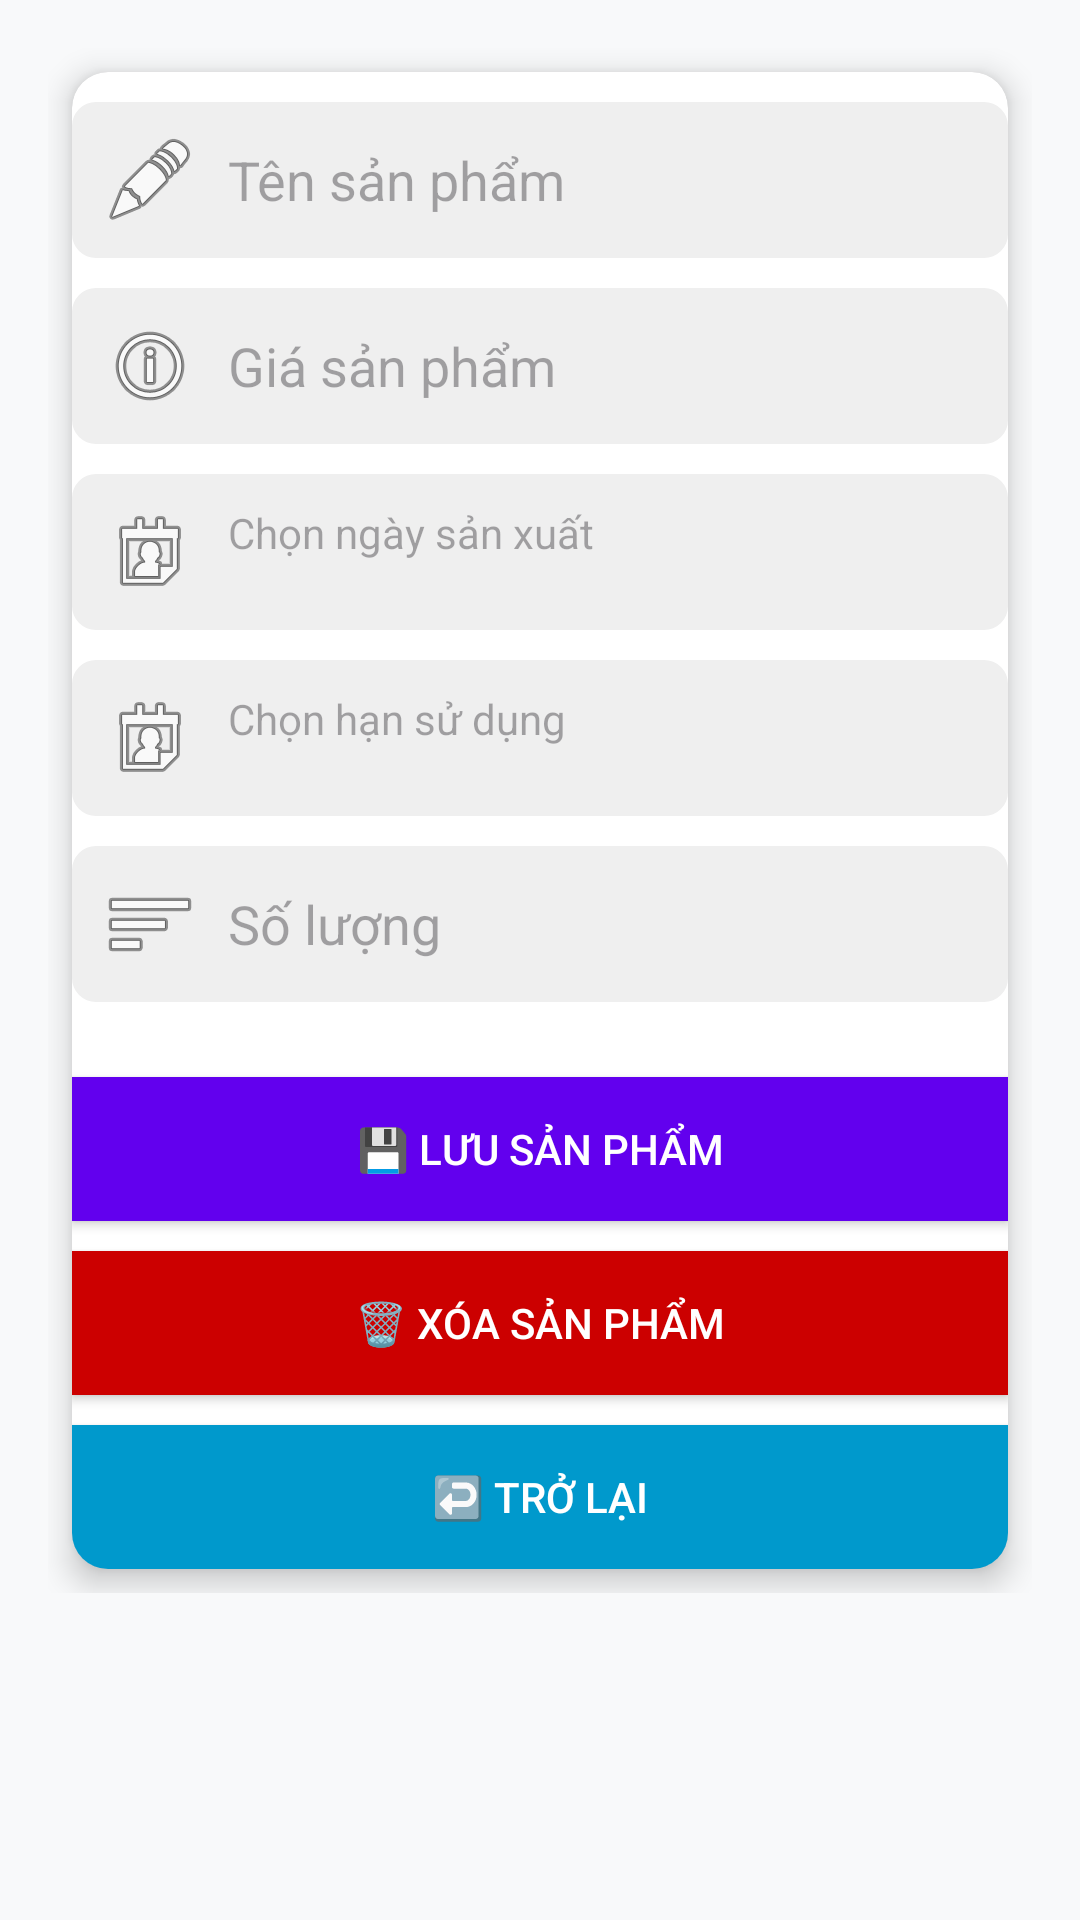

Reconstruct the res/layout file that produces this screen, plus the resources it refers to.
<!-- AndroidManifest.xml: application theme Theme.QuanLyDoAnVat -->
<!-- res/layout/activity_add_edit.xml -->
<?xml version="1.0" encoding="utf-8"?>
<ScrollView xmlns:android="http://schemas.android.com/apk/res/android"
    android:layout_width="match_parent"
    android:layout_height="match_parent"
    xmlns:app="http://schemas.android.com/apk/res-auto"
    android:padding="16dp"
    android:background="#F8F9FA">

    <LinearLayout
        android:orientation="vertical"
        android:layout_width="match_parent"
        android:layout_height="wrap_content"
        android:gravity="center">

        <androidx.cardview.widget.CardView
            android:layout_width="match_parent"
            android:layout_height="wrap_content"
            android:layout_margin="8dp"
            android:padding="16dp"
            app:cardCornerRadius="12dp"
            app:cardElevation="6dp"
            android:background="#FFFFFF">

            <LinearLayout
                android:orientation="vertical"
                android:layout_width="match_parent"
                android:layout_height="wrap_content">

                <Spinner
                    android:id="@+id/spnLoaiSP"
                    android:layout_width="match_parent"
                    android:layout_height="wrap_content"
                    android:layout_marginTop="10dp"
                    android:background="@drawable/spinner_background" />



                <EditText
                    android:id="@+id/edtTenSP"
                    android:layout_width="match_parent"
                    android:layout_height="wrap_content"
                    android:hint="Tên sản phẩm"
                    android:padding="10dp"
                    android:background="@drawable/edit_text_background"
                    android:drawableLeft="@android:drawable/ic_menu_edit"
                    android:drawablePadding="10dp" />

                <EditText
                    android:id="@+id/edtGiaSP"
                    android:layout_width="match_parent"
                    android:layout_height="wrap_content"
                    android:hint="Giá sản phẩm"
                    android:inputType="numberDecimal"
                    android:padding="10dp"
                    android:background="@drawable/edit_text_background"
                    android:drawableLeft="@android:drawable/ic_menu_info_details"
                    android:drawablePadding="10dp"
                    android:layout_marginTop="10dp" />

                
                <TextView
                    android:id="@+id/tvNgaySX"
                    android:layout_width="match_parent"
                    android:layout_height="wrap_content"
                    android:hint="Chọn ngày sản xuất"
                    android:padding="10dp"
                    android:background="@drawable/edit_text_background"
                    android:drawableLeft="@android:drawable/ic_menu_my_calendar"
                    android:drawablePadding="10dp"
                    android:layout_marginTop="10dp"
                    android:textColor="#000000" />

                
                <TextView
                    android:id="@+id/tvHanSD"
                    android:layout_width="match_parent"
                    android:layout_height="wrap_content"
                    android:hint="Chọn hạn sử dụng"
                    android:padding="10dp"
                    android:background="@drawable/edit_text_background"
                    android:drawableLeft="@android:drawable/ic_menu_my_calendar"
                    android:drawablePadding="10dp"
                    android:layout_marginTop="10dp"
                    android:textColor="#000000" />

                <EditText
                    android:id="@+id/edtSoLuong"
                    android:layout_width="match_parent"
                    android:layout_height="wrap_content"
                    android:hint="Số lượng"
                    android:inputType="number"
                    android:padding="10dp"
                    android:background="@drawable/edit_text_background"
                    android:drawableLeft="@android:drawable/ic_menu_sort_by_size"
                    android:drawablePadding="10dp"
                    android:layout_marginTop="10dp" />

                <Spinner
                    android:id="@+id/spnLoaiSP"
                    android:layout_width="match_parent"
                    android:layout_height="wrap_content"
                    android:layout_marginTop="10dp"
                    android:background="@drawable/spinner_background" />

                <Button
                    android:id="@+id/btnLuu"
                    android:layout_width="match_parent"
                    android:layout_height="wrap_content"
                    android:text="💾 Lưu sản phẩm"
                    android:background="@color/purple_500"
                    android:textColor="#FFFFFF"
                    android:layout_marginTop="15dp" />

                <Button
                    android:id="@+id/btnXoa"
                    android:layout_width="match_parent"
                    android:layout_height="wrap_content"
                    android:text="🗑️ Xóa sản phẩm"
                    android:background="@android:color/holo_red_dark"
                    android:textColor="#FFFFFF"
                    android:layout_marginTop="10dp" />

                <Button
                    android:id="@+id/btnTroLai"
                    android:layout_width="match_parent"
                    android:layout_height="wrap_content"
                    android:text="↩️ Trở lại"
                    android:background="@android:color/holo_blue_dark"
                    android:textColor="#FFFFFF"
                    android:layout_marginTop="10dp" />

            </LinearLayout>
        </androidx.cardview.widget.CardView>

    </LinearLayout>
</ScrollView>
<!-- resources referenced by this layout -->
<resources>
  <!-- drawable edit_text_background (drawable) -->
  <shape xmlns:android="http://schemas.android.com/apk/res/android"
      android:shape="rectangle">
      <solid android:color="#EFEFEF" />
      <corners android:radius="8dp" />
      <padding android:left="10dp" android:top="10dp" android:right="10dp" android:bottom="10dp"/>
  </shape>
  <!-- drawable spinner_background (drawable) -->
  <shape xmlns:android="http://schemas.android.com/apk/res/android"
      android:shape="rectangle">
      <solid android:color="#D6EAF8" />
      <corners android:radius="8dp" />
      <stroke android:width="1dp" android:color="#5DADE2" />
  </shape>
  <style name="Theme.QuanLyDoAnVat" parent="Base.Theme.QuanLyDoAnVat" />
  <style name="Base.Theme.QuanLyDoAnVat" parent="Theme.Material3.DayNight.NoActionBar">
          
          
      </style>
  <!-- not gathered from this repository: default colours our renderer supplied (Android Studio template values) -->
  <color name="purple_500">#FF6200EE</color>
</resources>
